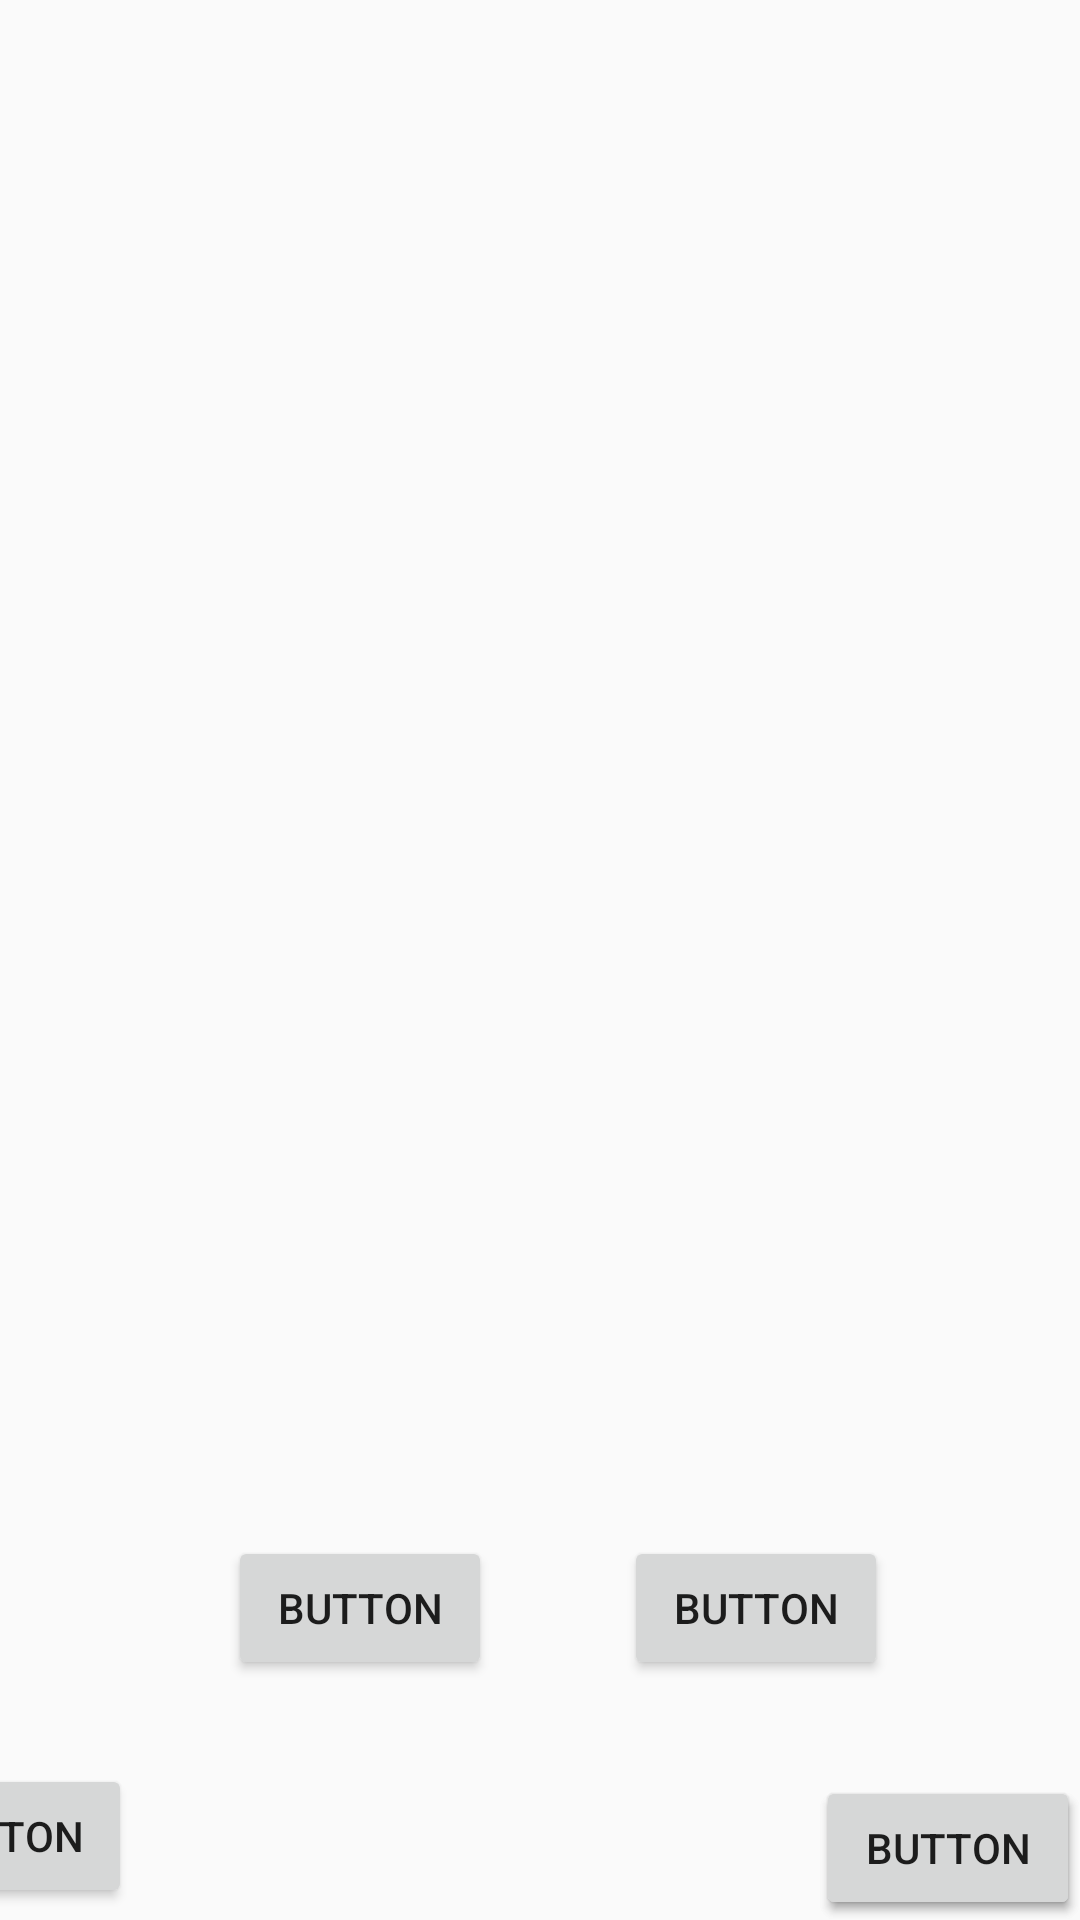

Android layout source for this screen:
<!-- AndroidManifest.xml: application theme Theme.Maleku -->
<!-- res/layout/h1p13.xml -->
<?xml version="1.0" encoding="utf-8"?>
<android.support.constraint.ConstraintLayout xmlns:android="http://schemas.android.com/apk/res/android"
    xmlns:app="http://schemas.android.com/apk/res-auto"
    xmlns:tools="http://schemas.android.com/tools"
android:layout_width="match_parent"
    android:layout_height="match_parent"
    android:background="@drawable/novela_grafica_ec408_imprimir_12x18_2_compressed_pages_to_jpg_0023"
    tools:context=".Chapter1Part13">

    <Button
        android:id="@+id/returnBtn9"
        android:layout_width="wrap_content"
        android:layout_height="wrap_content"
        android:layout_marginEnd="316dp"
        android:layout_marginBottom="4dp"
        android:onClick="goPrevious"
        android:text="Button"
        app:layout_constraintBottom_toBottomOf="parent"
        app:layout_constraintEnd_toEndOf="parent" />

    <Button
        android:id="@+id/goInicioH0"
        android:layout_width="wrap_content"
        android:layout_height="wrap_content"
        android:onClick="go_main"
        android:text="Button"
        app:layout_constraintBottom_toBottomOf="parent"
        app:layout_constraintEnd_toEndOf="parent" />

    <Button
        android:id="@+id/goH1P2"
        android:layout_width="wrap_content"
        android:layout_height="wrap_content"
        android:onClick="go_main"
        android:text="Button"
        app:layout_constraintBottom_toBottomOf="parent"
        app:layout_constraintEnd_toEndOf="parent" />

    <Button
        android:id="@+id/button33"
        android:layout_width="wrap_content"
        android:layout_height="wrap_content"
        android:layout_marginStart="76dp"
        android:layout_marginBottom="80dp"
        android:onClick="audio1"
        android:text="Button"
        app:layout_constraintBottom_toBottomOf="parent"
        app:layout_constraintStart_toStartOf="parent" />

    <Button
        android:id="@+id/button147"
        android:layout_width="wrap_content"
        android:layout_height="wrap_content"
        android:layout_marginStart="44dp"
        android:layout_marginBottom="80dp"
        android:onClick="audio2"
        android:text="Button"
        app:layout_constraintBottom_toBottomOf="parent"
        app:layout_constraintStart_toEndOf="@+id/button33" />
</android.support.constraint.ConstraintLayout>
<!-- resources referenced by this layout -->
<resources>
  <style name="Theme.Maleku" parent="Theme.AppCompat.Light.DarkActionBar">
          
          <item name="colorPrimary">@color/black</item>
          <item name="colorPrimaryDark">@color/black</item>
          <item name="colorAccent">@color/teal_200</item>
          
      </style>
  <!-- not gathered from this repository: default colours our renderer supplied (Android Studio template values) -->
  <color name="teal_200">#FF03DAC5</color>
  <color name="black">#FF000000</color>
</resources>
